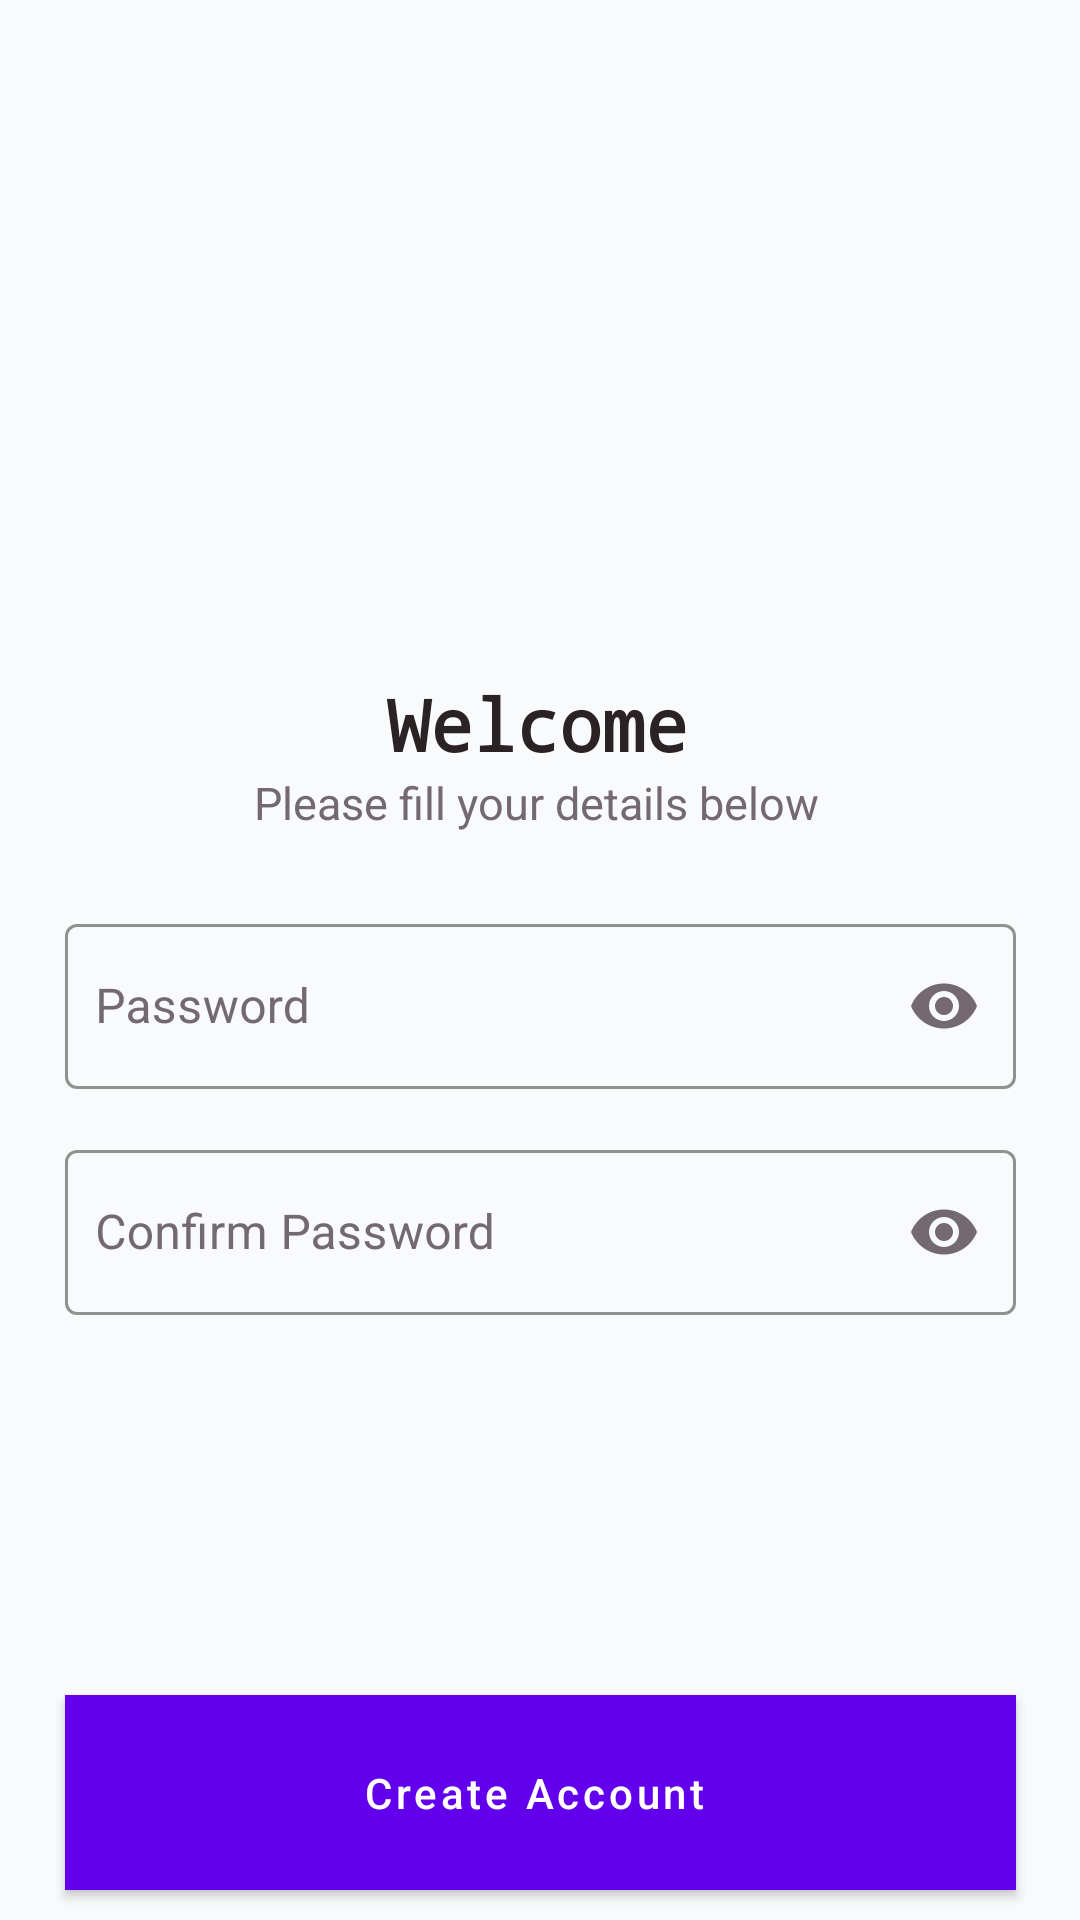

Produce the Android XML layout that renders to this screen, including the resource entries it uses.
<!-- AndroidManifest.xml: application theme AppTheme -->
<!-- res/layout/activity_third_screenv21.xml -->
<?xml version="1.0" encoding="utf-8"?>
<androidx.constraintlayout.widget.ConstraintLayout xmlns:android="http://schemas.android.com/apk/res/android"
    xmlns:app="http://schemas.android.com/apk/res-auto"
    xmlns:tools="http://schemas.android.com/tools"
    android:layout_width="match_parent"
    android:layout_height="match_parent"
    android:background="#F8FAFB"
    android:orientation="vertical">

    <ImageView
        android:id="@+id/imageView2"
        android:layout_width="350dp"
        android:layout_height="209dp"
        android:layout_marginTop="15dp"
        app:layout_constraintEnd_toEndOf="parent"
        app:layout_constraintStart_toStartOf="parent"
        app:layout_constraintTop_toTopOf="parent"
        app:srcCompat="@drawable/ic_undraw_security_o890" />

    <TextView
        android:id="@+id/textView5"
        android:layout_width="wrap_content"
        android:layout_height="wrap_content"
        android:text="Please fill your details below"
        android:textColor="#746971"
        android:textSize="15sp"
        android:fontFamily="sans-serif"
        app:layout_constraintEnd_toEndOf="@+id/textView13"
        app:layout_constraintHorizontal_bias="0.507"
        app:layout_constraintStart_toStartOf="@+id/textView13"
        app:layout_constraintTop_toBottomOf="@+id/textView13" />

    <com.google.android.material.textfield.TextInputLayout
        style="@style/Widget.MaterialComponents.TextInputLayout.OutlinedBox"
        android:layout_width="317dp"
        android:layout_height="wrap_content"
        android:layout_marginTop="15dp"
        app:boxStrokeColor="#86D2E5"
        android:textColorHint="#746971"
        app:layout_constraintEnd_toEndOf="@+id/createAccount"
        app:layout_constraintStart_toStartOf="@+id/createAccount"
        app:layout_constraintTop_toBottomOf="@+id/textInputLayout4"
        app:passwordToggleEnabled="true"
        app:passwordToggleTint="#746971"
        tools:ignore="MissingConstraints">

        <com.google.android.material.textfield.TextInputEditText
            android:id="@+id/confirmPin"
            android:textColor="#746971"
            android:layout_width="317dp"
            android:layout_height="55dp"
            android:layout_marginTop="40dp"
            android:drawableStart="@drawable/ic_action_pass"
            android:drawablePadding="10dp"
            android:ems="5"
            android:maxLength="16"
            android:hint="Confirm Password"
            android:inputType="textPassword"
            android:paddingLeft="10dp" />
    </com.google.android.material.textfield.TextInputLayout>

    <com.google.android.material.textfield.TextInputLayout
        android:id="@+id/textInputLayout4"
        style="@style/Widget.MaterialComponents.TextInputLayout.OutlinedBox"
        android:layout_width="317dp"
        android:layout_height="wrap_content"
        android:layout_marginTop="25dp"
        android:textColorHint="#746971"
        app:boxStrokeColor="#86D2E5"
        app:layout_constraintEnd_toEndOf="@+id/imageView2"
        app:layout_constraintStart_toStartOf="@+id/imageView2"
        app:layout_constraintTop_toBottomOf="@+id/textView5"
        app:passwordToggleEnabled="true"
        app:passwordToggleTint="#746971"
        tools:ignore="MissingConstraints">


        <com.google.android.material.textfield.TextInputEditText
            android:id="@+id/pin"
            android:textColor="#746971"
            android:layout_width="317dp"
            android:layout_height="55dp"
            android:layout_marginTop="36dp"
            android:drawableStart="@drawable/ic_action_pass"
            android:drawablePadding="10dp"
            android:ems="5"
            android:maxLength="16"
            android:hint="Password"
            android:inputType="textPassword"
            android:paddingLeft="10dp" />
    </com.google.android.material.textfield.TextInputLayout>

    <TextView
        android:id="@+id/textView13"
        android:layout_width="wrap_content"
        android:layout_height="wrap_content"
        android:layout_marginTop="1dp"
        android:text="Welcome"
        android:textColor="#2B2323"
        android:textSize="24sp"
        android:textStyle="bold"
        app:fontFamily="monospace"
        app:layout_constraintEnd_toEndOf="@+id/imageView2"
        app:layout_constraintHorizontal_bias="0.497"
        app:layout_constraintStart_toStartOf="@+id/imageView2"
        app:layout_constraintTop_toBottomOf="@+id/imageView2" />

    <Button
        android:id="@+id/createAccount"
        style="@style/Widget.MaterialComponents.Button.Icon"
        android:layout_width="317dp"
        android:layout_height="65dp"
        android:layout_marginStart="48dp"
        android:layout_marginEnd="48dp"
        android:layout_marginBottom="10dp"
        android:background="#86D2E5"
        android:backgroundTint="#86D2E5"
        android:text="Create Account"
        android:textAllCaps="false"
        android:textColor="#FFFFFF"
        app:layout_constraintBottom_toBottomOf="parent"
        app:layout_constraintEnd_toEndOf="parent"
        app:layout_constraintStart_toStartOf="parent" />


</androidx.constraintlayout.widget.ConstraintLayout>
<!-- resources referenced by this layout -->
<resources>
  <style name="AppTheme" parent="Theme.MaterialComponents.DayNight.NoActionBar">
          
          <item name="colorPrimary">@color/colorPrimary</item>
          <item name="colorPrimaryDark">@color/colorPrimaryDark</item>
          <item name="colorAccent">@color/colorAccent</item>
      </style>
  <!-- not gathered from this repository: default colours our renderer supplied (Android Studio template values) -->
  <color name="colorPrimary">#FF6200EE</color>
  <color name="colorPrimaryDark">#FF3700B3</color>
  <color name="colorAccent">#FF03DAC5</color>
</resources>
